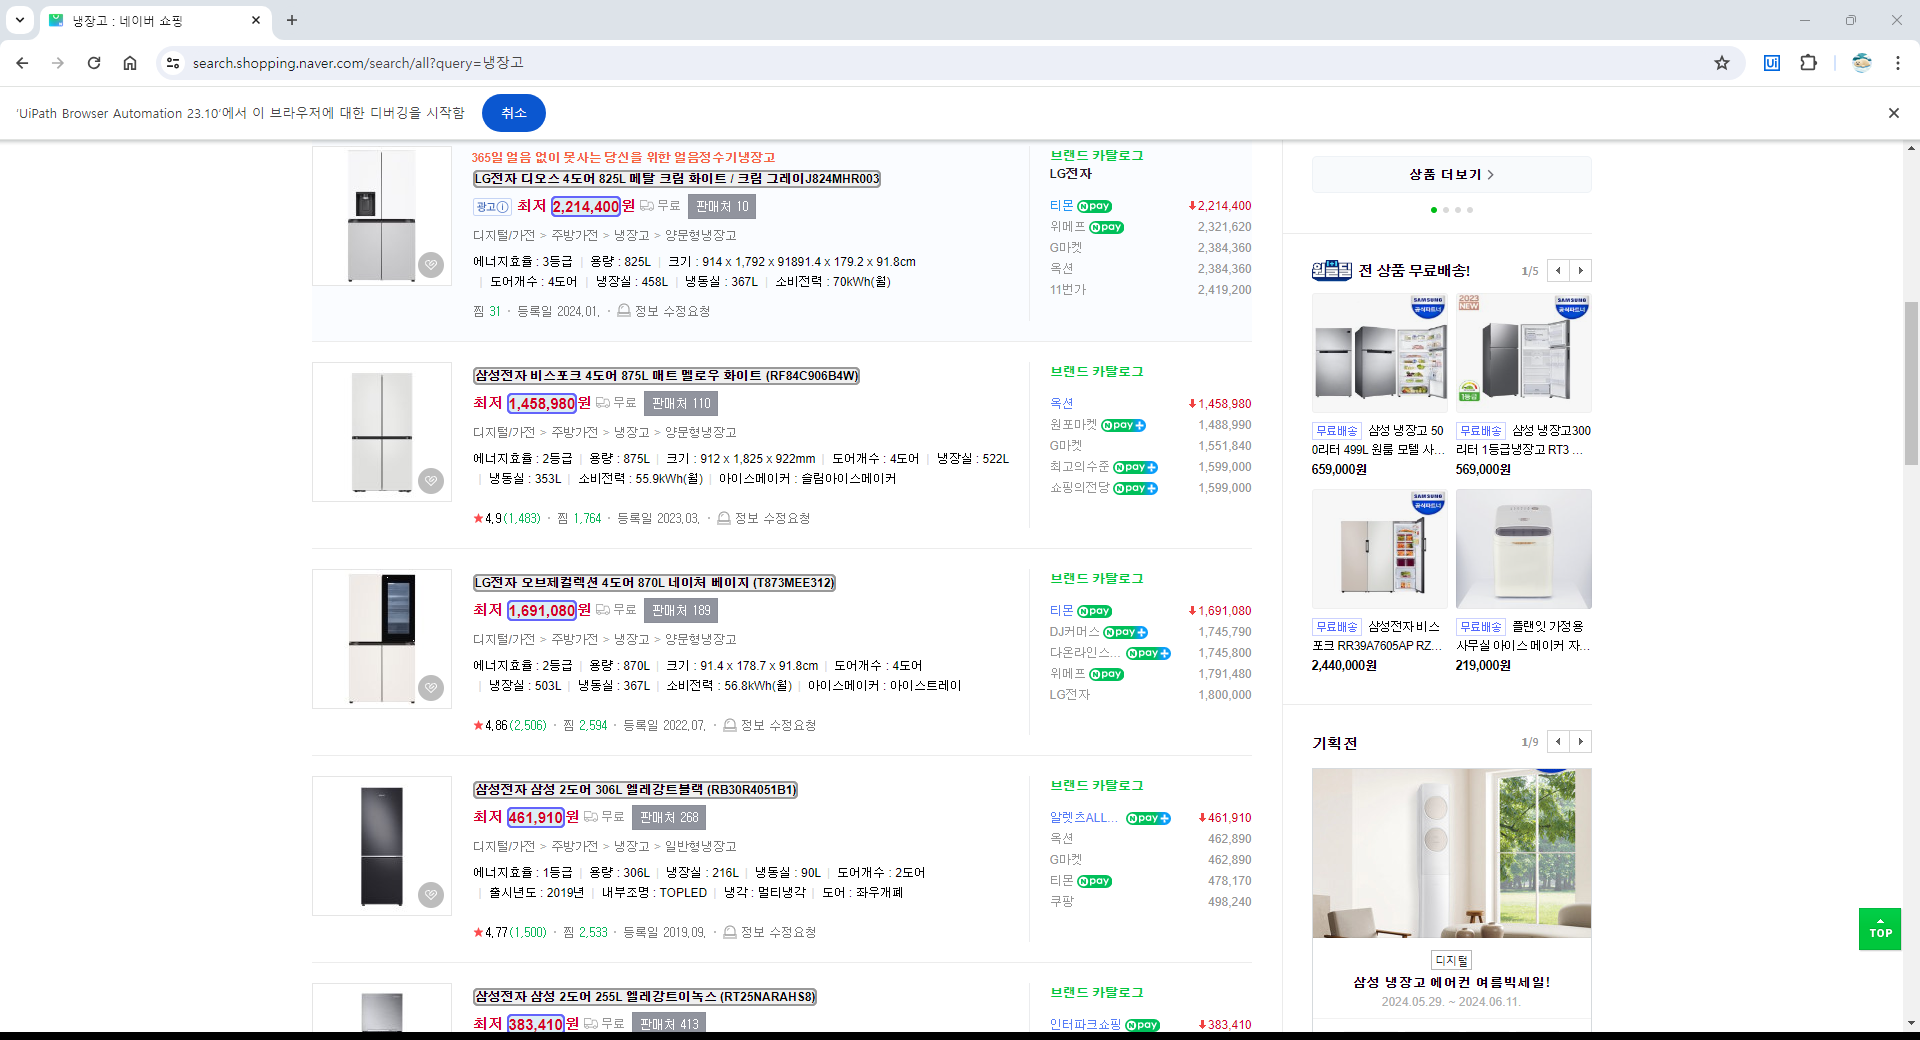
Task: 강동_RPA수업_2024
Workflow: 04_문자열가공을활용한필터링_네이버쇼핑

Step 1: get-text (repeated 2 times)